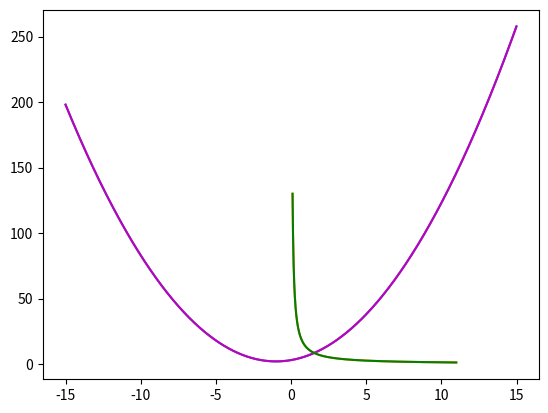

Here is the Python script that generated this plot:
import matplotlib.pyplot as plt
import numpy as np
def parabola_plotter(a=1,b=2,c=3,k=13,title='Parabola_plotter'):
    """ рисуем пораболу 
    """
    x=np.arange(-15,15,0.01)
    y=a*x**2+b*x+c
    plt.plot(x,y,label="parabola")
    plt.plot (x,y,color='m')
    x=np.arange(0.1,11,0.01)
    y=k/x
    plt.plot(x,y,label="parabola")
    plt.plot (x,y,color='g')
    plt.show()
parabola_plotter()
